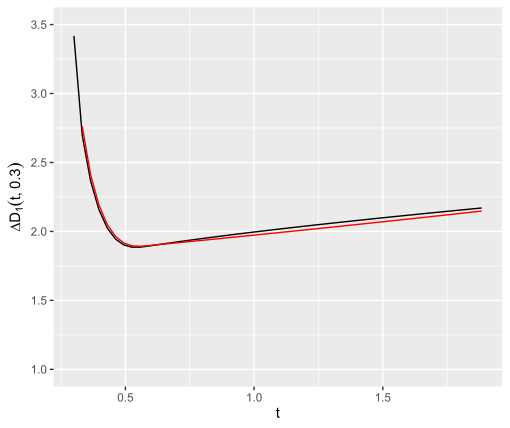

Values plotted in this chart, from the file beside it:
, tmp, dt1, dt2
1, 0.3, 3.418, 3.524
2, 0.3323, 2.696, 2.762
3, 0.3647, 2.367, 2.412
4, 0.397, 2.159, 2.193
5, 0.4293, 2.026, 2.05
6, 0.4616, 1.945, 1.963
7, 0.494, 1.902, 1.916
8, 0.5263, 1.886, 1.895
9, 0.5586, 1.886, 1.892
10, 0.5909, 1.894, 1.897
11, 0.6233, 1.903, 1.903
12, 0.6556, 1.912, 1.909
13, 0.6879, 1.92, 1.915
14, 0.7202, 1.929, 1.921
15, 0.7526, 1.937, 1.927
16, 0.7849, 1.945, 1.933
17, 0.8172, 1.953, 1.939
18, 0.8496, 1.961, 1.945
19, 0.8819, 1.968, 1.951
20, 0.9142, 1.976, 1.957
21, 0.9465, 1.983, 1.963
22, 0.9789, 1.991, 1.969
23, 1.011, 1.998, 1.975
24, 1.044, 2.005, 1.981
25, 1.076, 2.012, 1.987
26, 1.108, 2.019, 1.994
27, 1.14, 2.026, 2
28, 1.173, 2.033, 2.006
29, 1.205, 2.04, 2.012
30, 1.237, 2.047, 2.018
31, 1.27, 2.053, 2.025
32, 1.302, 2.06, 2.031
33, 1.334, 2.066, 2.037
34, 1.367, 2.073, 2.044
35, 1.399, 2.079, 2.05
36, 1.431, 2.085, 2.056
37, 1.464, 2.092, 2.063
38, 1.496, 2.098, 2.069
39, 1.528, 2.104, 2.076
40, 1.561, 2.11, 2.082
41, 1.593, 2.117, 2.088
42, 1.625, 2.123, 2.095
43, 1.658, 2.129, 2.101
44, 1.69, 2.135, 2.108
45, 1.722, 2.141, 2.114
46, 1.755, 2.146, 2.121
47, 1.787, 2.152, 2.128
48, 1.819, 2.158, 2.134
49, 1.852, 2.164, 2.141
50, 1.884, 2.17, 2.147
